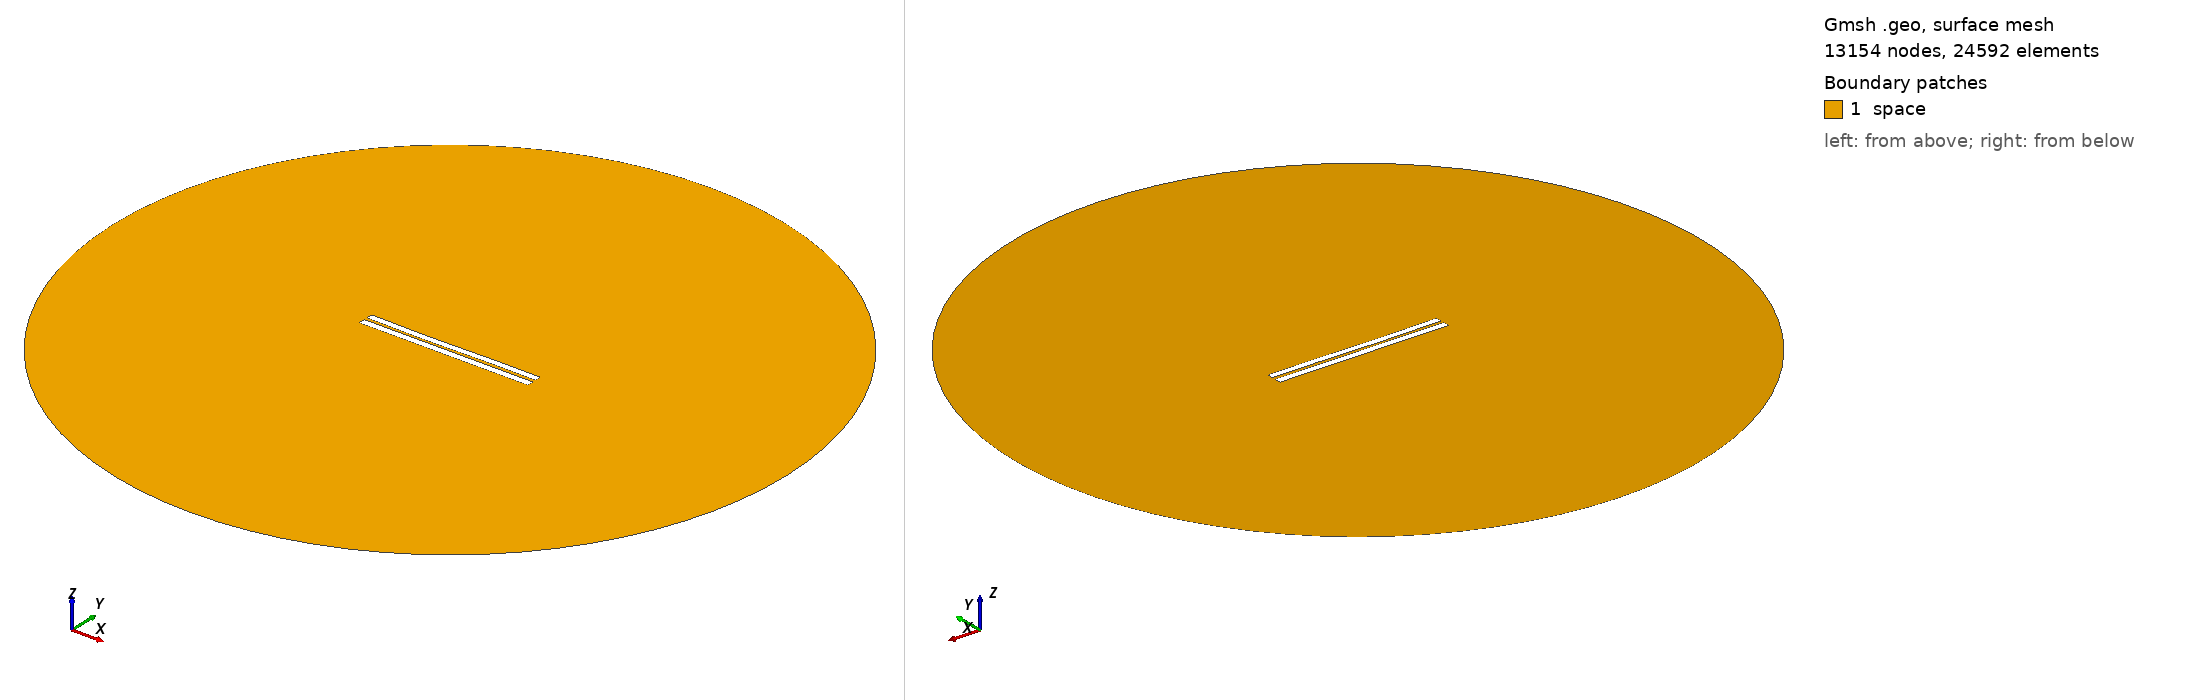

Gmsh geometry script, surface-meshed: 13154 nodes, 24592 surface elements. Boundary patches (legend numbers): 1 space. Left view from above one corner, right view from below the opposite corner. Legend entries are the model's physical surfaces. The drawing asked Gmsh for element sizes between 1% and 20% of the model's largest extent; the script's own settings can give other sizes.

=== 4003.geo (drawn) ===
//---------------------------------------
// Geometry kernel
//---------------------------------------

SetFactory("OpenCASCADE");



//---------------------------------------
// Parameters of the geometry
//---------------------------------------

// Overetch of the upper plate
overetch = 0.125;

// Distance between the plates
distance = 1.75;

// Discretization over the x axis (for the deformation)
nx = 50; 

// Length of the plate
L = 100 - overetch; 

// Number of modes
n = 4; 

// 1st mode coefficient
coeff(1) = 0.0;
beta(1) = 0.596864 * 3.1415926535 / L;

// 2nd mode coefficient
coeff(2) = -0.15;
beta(2) = 1.49418 * 3.1415926535 / L;

// 3rd mode coefficient
coeff(3) = -0.15;
beta(3) = 2.50025 * 3.1415926535 / L;

// 4th mode coefficient
coeff(4) = 0.0;
beta(4) = 3.49999 * 3.1415926535 / L;



//---------------------------------------
// Upper plate (deformed rectangle)
//---------------------------------------

// Coordiantes of the upper plate
xmin = -50;
xmax = 50 - overetch;

// Height of the upper plate
yheight = 4 - 2 * overetch;

// Indexes of the points
UpperID[] = {};
LowerID[] = {};
LeftID[] = {};
RightID[] = {};

// Point index
p = 1;

// Horizontal edges
For i In {1:nx}
    x = xmin + (i-1)*(xmax - xmin)/(nx-1);

    y_bottom = distance / 2 + overetch;
    For j In {1:n}
        C = (Cosh(beta(j)*L) + Cos(beta(j)*L)) / (Sinh(beta(j)*L) + Sin(beta(j)*L));
        y_bottom  = y_bottom + coeff(j) * (Cosh(beta(j)*(x+50)) - Cos(beta(j)*(x+50)) - C * (Sinh(beta(j)*(x+50)) - Sin(beta(j)*(x+50))));
    EndFor

    y_top = y_bottom + yheight;

    Point(p) = {x, y_top, 0, 1.0};
    UpperID[i] = p;
    p = p + 1;

    Point(p) = {x, y_bottom, 0, 1.0};
    LowerID[i] = p;
    p = p + 1;
EndFor

// Create point lists
UpperPts[] = {}; LowerPts[] = {};
For i In {1:nx}
  UpperPts[] += {UpperID[i]};
  LowerPts[] += {LowerID[i]};
EndFor

// Build splines
Spline(1) = {UpperPts[]};
Spline(2) = {LowerPts[]};
Line(3) = {LowerPts[nx-1], UpperPts[nx-1]};
Line(4) = {LowerPts[0], UpperPts[0]};

// Build the plane surface
Curve Loop(1) = {2, 3, -1, -4};
Plane Surface(1) = {1};



//---------------------------------------
// Lower plate (rectangle)
//---------------------------------------

// Vertices
Point(1001) = {-50, -1, 0, 1.0};
Point(1002) = { 50, -1, 0, 1.0};
Point(1003) = { 50,  -5, 0, 1.0};
Point(1004) = {-50,  -5, 0, 1.0};

// Edges
Line(5) = {1001, 1002};
Line(6) = {1002, 1003};
Line(7) = {1003, 1004};
Line(8) = {1004, 1001};

// Plane surface
Line Loop(2) = {5, 6, 7, 8};
Plane Surface(2) = {2}; 



//---------------------------------------
// Outer (fictious) boundary
//---------------------------------------

// Points
Point(1005) = {0, 0, 0};       // Center
Point(1006) = {200, 0, 0};     // Start point
Point(1007) = {0, 200, 0};     // 90 degrees
Point(1008) = {-200, 0, 0};    // 180 degrees
Point(1009) = {0, -200, 0};    // 270 degrees

// Circle arcs (each needs start, center, end)
Circle(9) = {1006, 1005, 1007};
Circle(10) = {1007, 1005, 1008};
Circle(11) = {1008, 1005, 1009};
Circle(12) = {1009, 1005, 1006};

// Plane surface for the entire domain
Curve Loop(3) = {9, 10, 11, 12};
Surface(3) = {3};

// Subtract the plates from the whole domain to obtain the actual domain where we want to solve the equations
BooleanDifference{ Surface{3}; Delete; }{ Surface{1}; Surface{2}; Delete; }




//---------------------------------------
// Transfinite Lines/Curves
//---------------------------------------

// Set the number of points on the boundaries
r = 7;

// Plates
Transfinite Curve {1, 2} = 50*r Using Progression 1;
Transfinite Curve {3, 4} = 2*r Using Progression 1;
Transfinite Line {5, 7} = 50*r Using Progression 1;
Transfinite Line {6, 8} = 2*r Using Progression 1;

// Outer boundary
Transfinite Line {9, 10, 11, 12} = 20 Using Progression 1;



//---------------------------------------
// Physical groups
//---------------------------------------                

// Physical curves (boundaries)
Physical Line("force_segment", 10) = {2};
Physical Line("upper_plate", 11) = {1, 3, 4};
Physical Line("lower_plate", 12) = {5, 6, 7, 8};
Physical Line("boundary", 20) = {9, 10, 11, 12};

// Physical Surfaces
Physical Surface("space", 30) = {3};



//---------------------------------------
// 6. Generate the Mesh
//---------------------------------------

// 2D mesh generation
Mesh 2;
